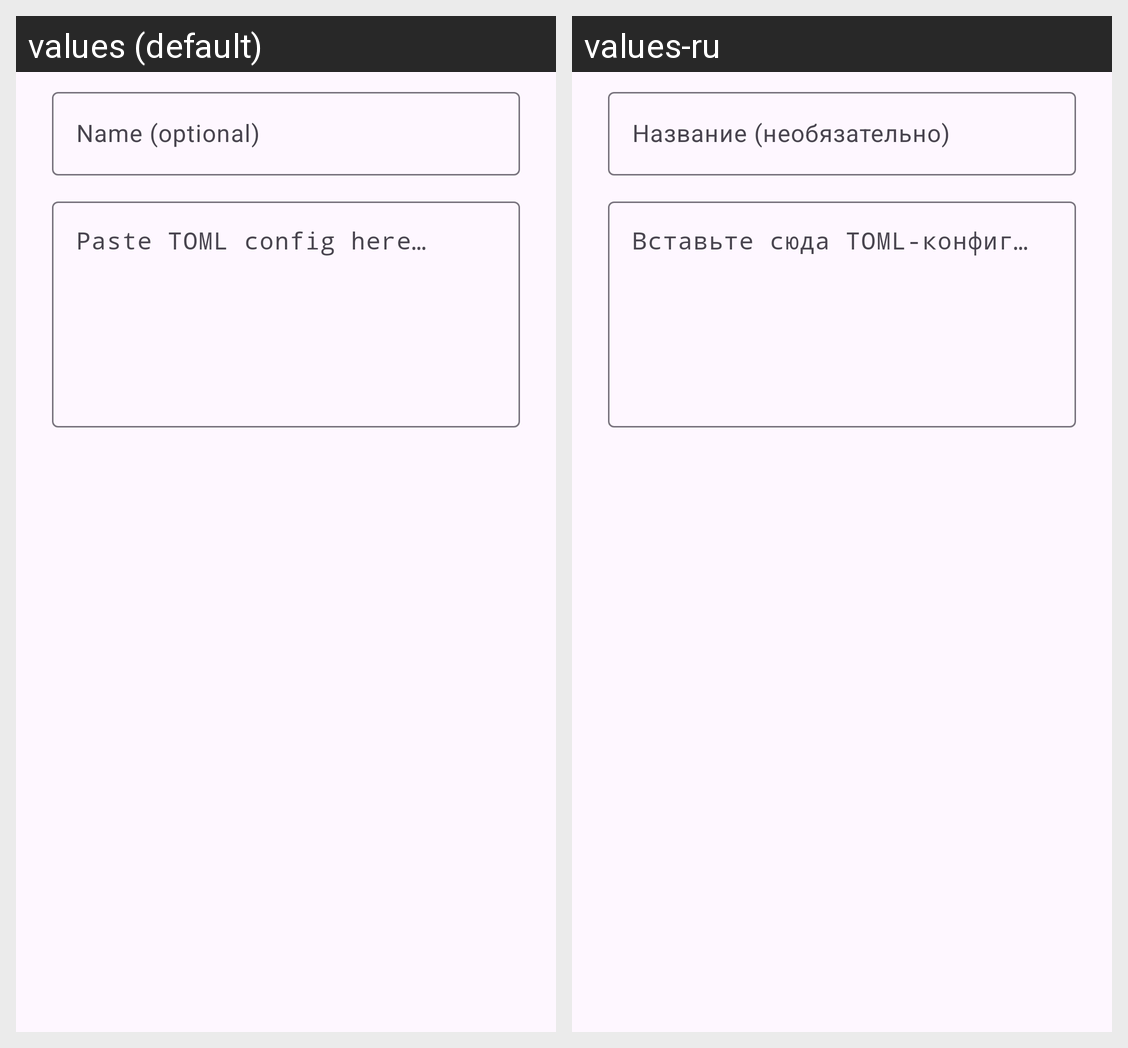

The same Android screen rendered under two of its app's locales, left to right. List the strings drawn on it with the default value and each locale's translation.
Android screen res/layout/dialog_add_config.xml rendered under 2 locales, left to right: values (default), values-ru. Device: Nexus 5 (rendered at 1080×1920; each locale shown at half size, 540×960, under a caption strip naming it); theme Theme.FireTunnel.
Strings drawn on this screen, with the default value and each locale's value (text and hints the layout hard-codes, and strings that could not be matched under every locale, appear in the picture but are not listed):

config_name_hint
  values: Name (optional)
  values-ru: Название (необязательно)

config_toml_hint
  values: Paste TOML config here…
  values-ru: Вставьте сюда TOML-конфиг…
